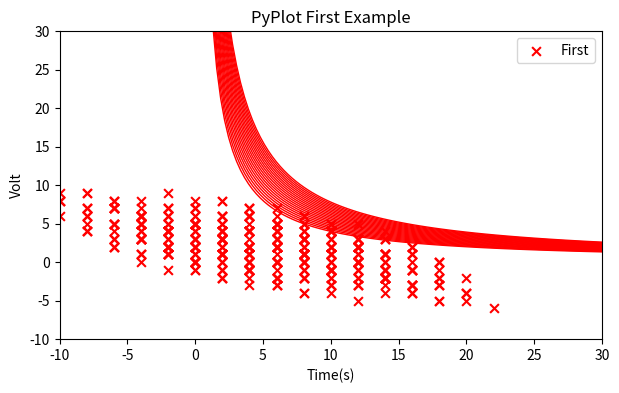

This chart was generated by the following Python code:
#《博弈论经典》-第一章-讨价还价模型分析
import numpy as np
import matplotlib.pyplot as plt
b=[[2,4],[2,2],[2,1],[2,2],[4,1]]#比尔的选择
k=[[10,1],[4,1],[6,2],[2,2]]#杰克的选择
u=[]
def conver(n):
	b=[]
	c=[]
	for i in range(2**n):
		b.append(bin(i))
	for i in b:
		t='0'*(n-len(i[2:]))+i[2:]
		c.append([int(j) for j in t])
	return c
def mute(arr,d):
	for i in arr:
		s+=i*d
	return()
for s1 in conver(5):
	for s2 in conver(4):
		t=1
		u.append([-sum(([a*b for a,b in zip(s1,[i[0] for i in b])]))+sum(([a*b for a,b in zip(s2,[i[0] for i in k])])),sum(([a*b for a,b in zip(s1,[i[1] for i in b])]))-sum(([a*b for a,b in zip(s2,[i[1] for i in k])])),s1,s2])
for i in u:
	print(i)

x=[]
y=[]
a=0
for i in u:
	if i[0]==i[1]:
		a=i[0]
	x.append(i[0])
	y.append(i[1])

plt.figure(figsize=(7,4)) 
# 绘制散点图
plt.scatter(x, y, marker = 'x',color = 'red', s = 40 ,label = 'First')
x_=np.linspace(1, 30, 100)

for i in range(40,80,2):#绘制无差异曲线
	y_=i/x_
	plt.plot(x_,y_,color="red",linewidth=1)
plt.xlabel("Time(s)") 
plt.ylabel("Volt") 
plt.title("PyPlot First Example") 
plt.legend(loc='best') 

# # 设置坐标轴范围
plt.xlim((-10, 30))
plt.ylim((-10, 30))
plt.show()
		
	

